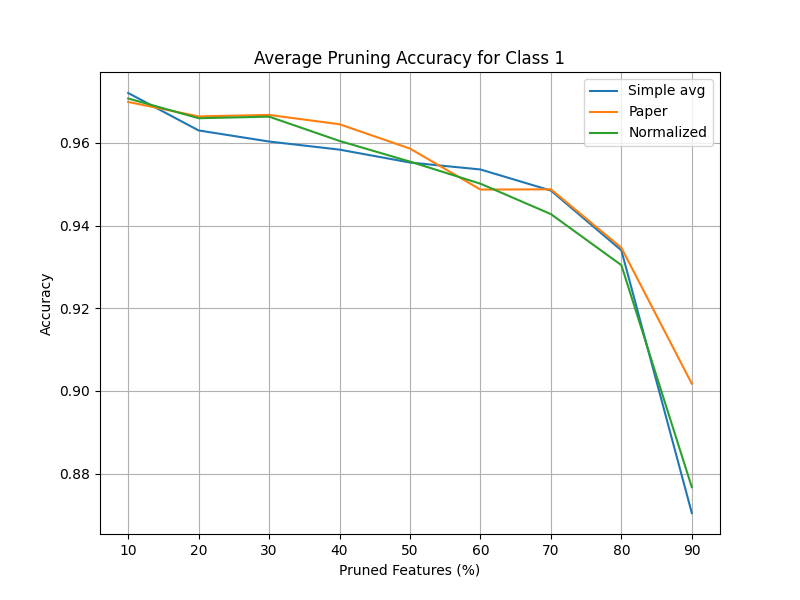

The data file committed next to this chart (first rows):
Pruning Ratio (%), Simple avg, Paper, Normalized
10.0, 0.9721, 0.9699, 0.9707
20.0, 0.963, 0.9664, 0.966
30, 0.9603, 0.9668, 0.9663
40.0, 0.9584, 0.9645, 0.9605
50.0, 0.9552, 0.9586, 0.9555
60.0, 0.9536, 0.9487, 0.9501
70.0, 0.9485, 0.9488, 0.9428
80.0, 0.934, 0.9346, 0.9304
90.0, 0.8705, 0.9017, 0.8767
